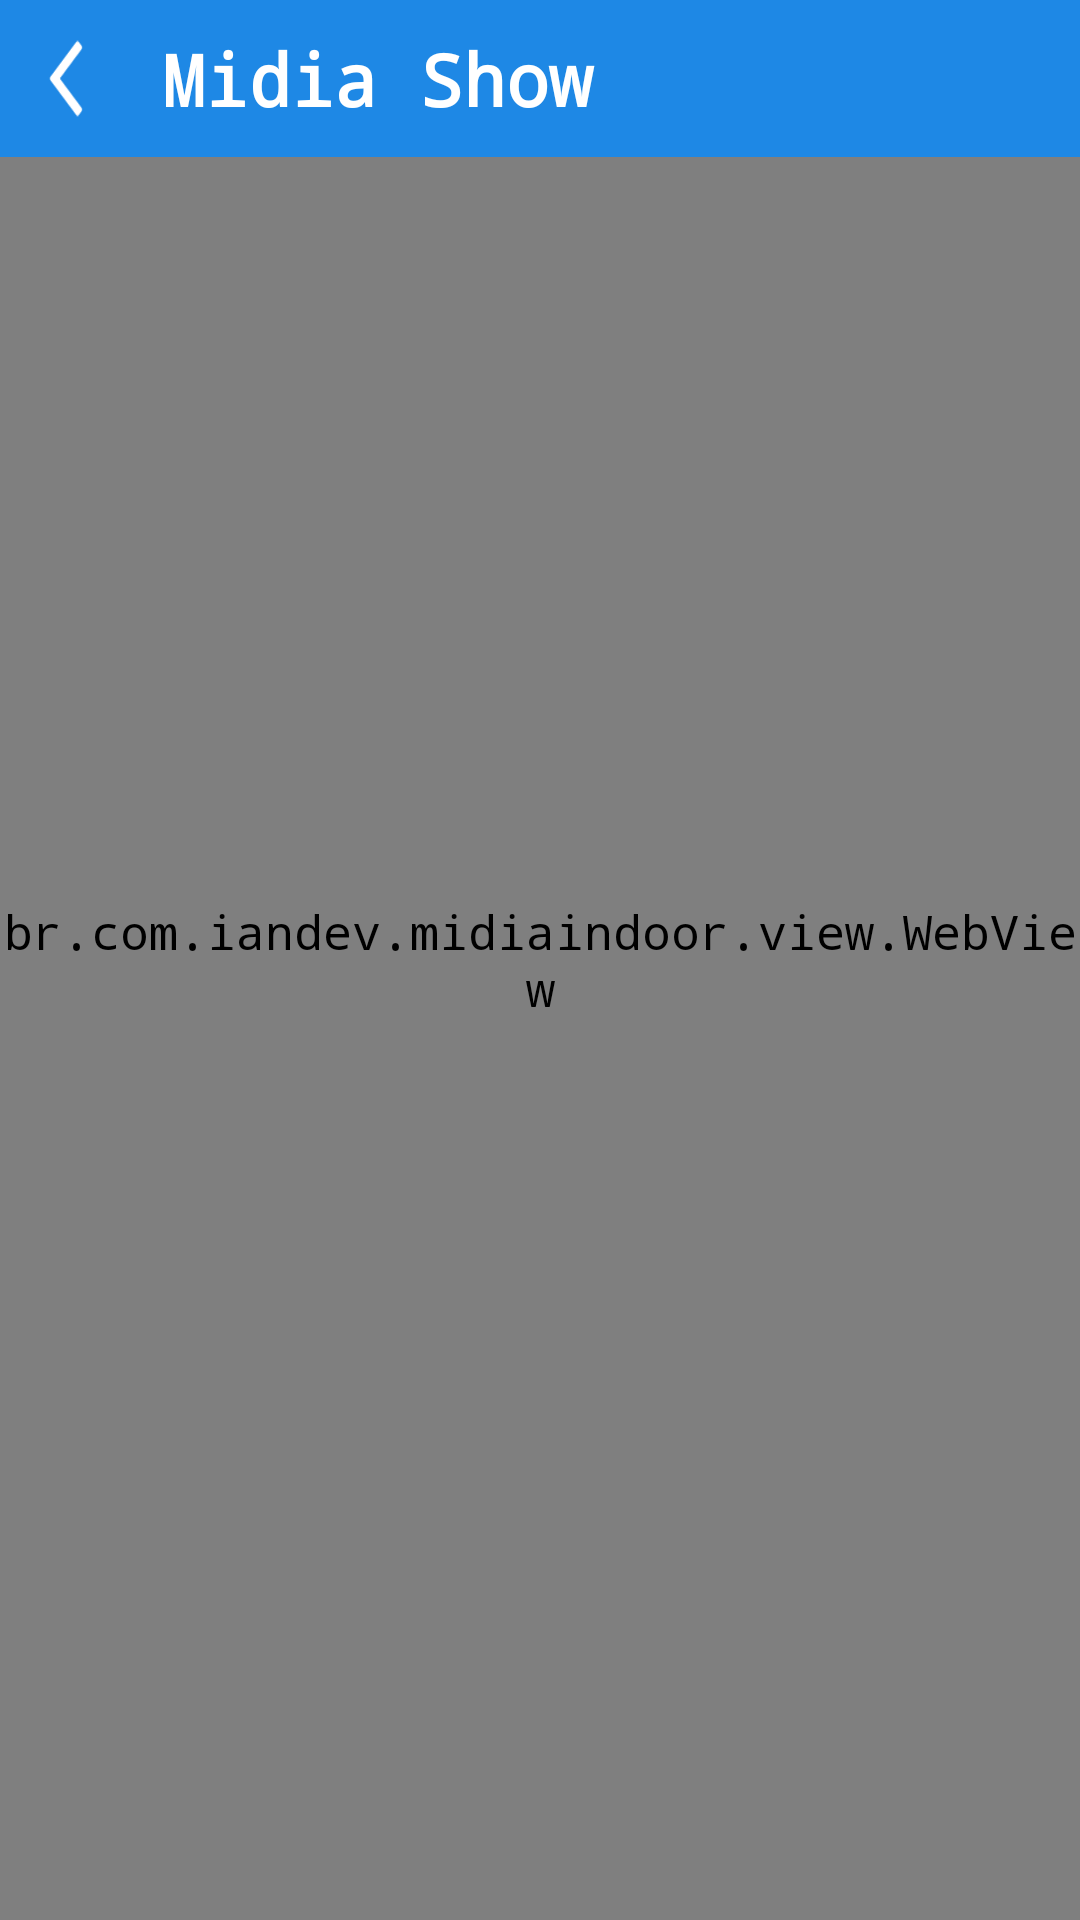

This screen was rendered from an Android layout file. Write that file and the resources it references.
<!-- AndroidManifest.xml: activity theme AppTheme -->
<!-- res/layout/activity_clock.xml -->
<?xml version="1.0" encoding="utf-8"?>
<FrameLayout xmlns:android="http://schemas.android.com/apk/res/android"
    android:layout_width="match_parent"
    android:layout_height="match_parent"
    android:orientation="vertical">

    <br.com.iandev.midiaindoor.view.WebView
        android:id="@+id/web_view"
        android:layout_width="match_parent"
        android:layout_height="match_parent" />

    <include
        android:id="@+id/title_bar"
        layout="@layout/navigation_bar_title"
        android:layout_width="match_parent"
        android:layout_height="wrap_content" />
</FrameLayout>
<!-- res/layout/navigation_bar_title.xml (included above) -->
<?xml version="1.0" encoding="utf-8"?>
<LinearLayout xmlns:android="http://schemas.android.com/apk/res/android"
    android:id="@+id/title_bar"
    android:layout_width="match_parent"
    android:layout_height="wrap_content"
    android:background="@color/colorBlue"
    android:orientation="horizontal">

    <ImageButton
        android:id="@+id/button_goto_back"
        android:layout_width="wrap_content"
        android:layout_height="match_parent"
        android:layout_margin="10dp"
        android:background="@drawable/ic_menu_action_goto_back"
        android:contentDescription="@string/action_goto_back" />

    <TextView
        android:id="@+id/title"
        android:layout_width="0dp"
        android:layout_height="wrap_content"
        android:layout_margin="10dp"
        android:layout_weight="12"
        android:text="@string/app_name"
        android:textAppearance="@style/AppTheme.Title"
        android:textColor="@android:color/background_light"
        android:textSize="24sp" />
</LinearLayout>
<!-- resources referenced by this layout -->
<resources>
  <color name="colorBlue">#1e88e5</color>
  <!-- drawable ic_menu_action_goto_back: png bitmap (drawable-hdpi, 479 bytes) -->
  <string name="action_goto_back">Voltar</string>
  <string name="app_name">Midia Show</string>
  <style name="AppTheme.Title" parent="AppTheme">
          <item name="android:textSize">24sp</item>
          <item name="android:textStyle">normal|bold</item>
      </style>
  <style name="AppTheme" parent="Theme.AppCompat.Light.NoActionBar">
          <item name="colorPrimary">@color/colorPrimary</item>
          <item name="colorPrimaryDark">@color/colorPrimaryDark</item>
          <item name="colorAccent">@color/colorAccent</item>
          <item name="android:textSize">16sp</item>
          <item name="android:textColor">@android:color/background_dark</item>
          <item name="android:typeface">monospace</item>
      </style>
  <color name="colorPrimary">#FFFFFF</color>
  <color name="colorPrimaryDark">#303F9F</color>
  <color name="colorAccent">#FF4081</color>
</resources>
